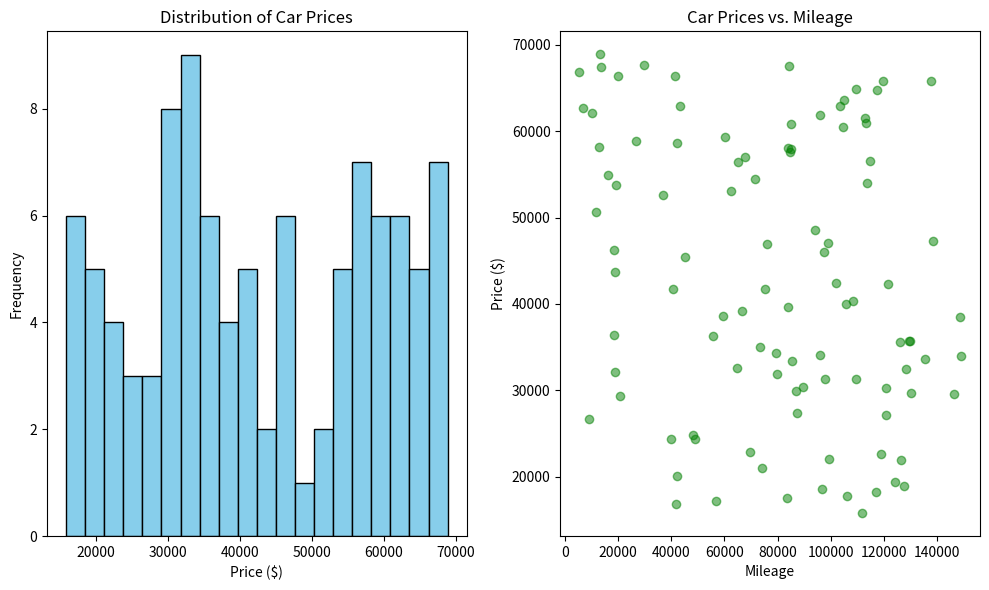

This figure's Python source:
import numpy as np
import pandas as pd
import matplotlib.pyplot as plt

# إنشاء البيانات باستخدام numpy
np.random.seed(0)
car_brands = ['Toyota', 'Honda', 'BMW', 'Mercedes', 'Ford', 'Chevrolet']
prices = np.random.randint(15000, 70000, size=100)
mileage = np.random.randint(5000, 150000, size=100)
brands = np.random.choice(car_brands, size=100)

# إنشاء DataFrame باستخدام pandas
df = pd.DataFrame({
    'Brand': brands,
    'Price': prices,
    'Mileage': mileage
})

# عرض أول 5 صفوف من البيانات
print(df.head())

# تحليل بيانات الأسعار باستخدام pandas
average_price_per_brand = df.groupby('Brand')['Price'].mean()
print("\nمتوسط سعر السيارات لكل علامة تجارية:")
print(average_price_per_brand)

# رسم البيانات باستخدام matplotlib
plt.figure(figsize=(10, 6))

# رسم توزيع الأسعار
plt.subplot(1, 2, 1)
plt.hist(prices, bins=20, color='skyblue', edgecolor='black')
plt.title('Distribution of Car Prices')
plt.xlabel('Price ($)')
plt.ylabel('Frequency')

# رسم الأسعار مقابل الأميال
plt.subplot(1, 2, 2)
plt.scatter(mileage, prices, c='green', alpha=0.5)
plt.title('Car Prices vs. Mileage')
plt.xlabel('Mileage')
plt.ylabel('Price ($)')

plt.tight_layout()
plt.show()